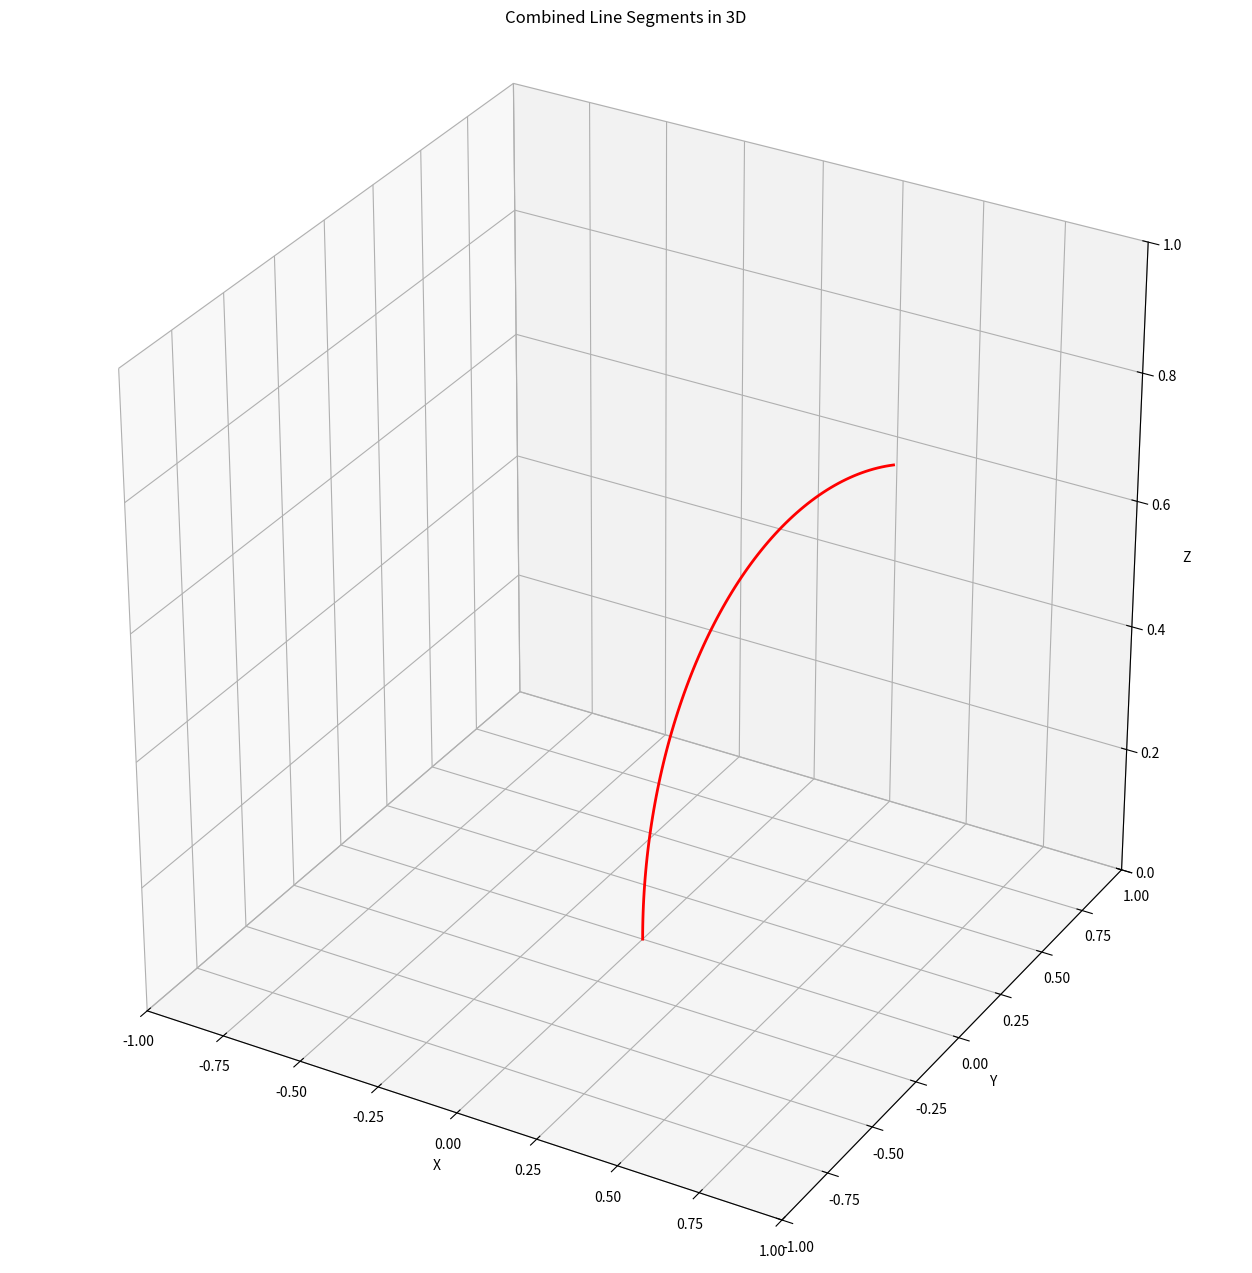

Recreate this plot in Python.
import numpy as np
import matplotlib.pyplot as plt

def find_intersection(p1, d1, p2, d2):
    # 计算两个方向向量的叉乘
    cross_d1_d2 = np.cross(d1, d2)
    norm_cross_d1_d2 = np.linalg.norm(cross_d1_d2)

    # 如果叉乘的范数接近于零，说明射线平行或共线
    if norm_cross_d1_d2 < 1e-8:
        print("射线平行或共线，无交点")
        return None

    # 计算线性方程组的右侧常数项
    diff_p = p2 - p1

    # 计算方程组的解，即参数 t 和 s
    t = np.linalg.det([diff_p, d2, cross_d1_d2]) / norm_cross_d1_d2**2
    s = np.linalg.det([diff_p, d1, cross_d1_d2]) / norm_cross_d1_d2**2

    # 计算交点坐标
    intersection1 = p1 + t * d1
    intersection2 = p2 + s * d2

    # 验证交点是否相同（即射线相交）
    if np.allclose(intersection1, intersection2):
        return intersection1
    else:
        print("射线不相交")
        return None
    
    
class LineGenerator:
    def __init__(self):
        self.segments = []
        self.debug_info = []

    def add_hermite_curve(self, p0, p1, m0, m1, num_points=100):
        t = np.linspace(0, 1, num_points)
        h00 = (2 * t ** 3) - (3 * t ** 2) + 1
        h10 = t ** 3 - 2 * t ** 2 + t
        h01 = (-2 * t ** 3) + (3 * t ** 2)
        h11 = t ** 3 - t ** 2

        curve_points = np.outer(h00, p0) + np.outer(h10, m0) + np.outer(h01, p1) + np.outer(h11, m1)
        self.segments.append((curve_points, p0, p1))

    def add_line(self, p0, p1, num_points=100):
        t = np.linspace(0, 1, num_points)
        line_points = np.outer(1 - t, p0) + np.outer(t, p1)
        self.segments.append((line_points, p0, p1))
    
    def add_arc(self, p0, p1, m0, m1, num_points=100):
        # Ensure inputs are float arrays
        p0 = np.array(p0, dtype=np.float64)
        p1 = np.array(p1, dtype=np.float64)
        m0 = np.array(m0, dtype=np.float64)
        m1 = np.array(m1, dtype=np.float64)

        # Check if the two directions are parallel
        if np.allclose(np.cross(m0, m1), 0):
            print("Directions are parallel")
            # Add a straight line segment instead
            self.add_line(p0, p1, num_points)
            return

        # Calculate normal vector of the plane
        normal = np.cross(m0, m1)
        normal /= np.linalg.norm(normal)
        # print("normal: ", normal)

        r0_vec = np.cross(m0, normal)
        r1_vec = np.cross(m1, normal)
        center = find_intersection(p0, r0_vec, p1, r1_vec)

        if center is None:
            self.debug_info.append((p0, m0, r0_vec, p1, m1, r1_vec))  # 保存调试信息
            print("Arc center not found")
            return
        
        # Calculate the radius
        radius = np.linalg.norm(center - p0)

        # Calculate angle between the two points with respect to the center
        v0 = (p0 - center) / np.linalg.norm(p0 - center)
        v1 = (p1 - center) / np.linalg.norm(p1 - center)
        angle = np.arccos(np.clip(np.dot(v0, v1), -1.0, 1.0))

        # Create the arc points
        theta = np.linspace(0, angle, num_points)
        arc_points = np.zeros((num_points, 3))
        cross_v0_normal = np.cross(normal, v0)
        cross_v0_normal /= np.linalg.norm(cross_v0_normal)

        for i in range(num_points):
            point = (
                center
                + radius * np.cos(theta[i]) * v0
                + radius * np.sin(theta[i]) * cross_v0_normal
            )
            arc_points[i] = point
        self.segments.append((arc_points, p0, p1))

    def plot_segments(self):
        fig = plt.figure(figsize=(20, 16))
        ax = fig.add_subplot(111, projection='3d')
        
        # 预定义的颜色列表
        colors = ['r', 'g', 'b', 'y', 'm', 'c', 'orange', 'black', 'purple', 'brown']
        
        for i, segment in enumerate(self.segments):
            points = segment[0]
            # 从颜色列表中循环选择颜色
            color = colors[i % len(colors)]  # 使用模运算确保不会超出列表范围
            ax.plot(points[:, 0], points[:, 1], points[:, 2], color=color, linewidth=2)
        
        for p0, m0, r0_vec, p1, m1, r1_vec in self.debug_info:
            t = np.linspace(-1, 1, 100)
            line1 = p0 + np.outer(t, r0_vec)
            line2 = p1 + np.outer(t, r1_vec)
            line3 = p0 + np.outer(t, m0)
            line4 = p1 + np.outer(t, m1)
            ax.plot(line3[:, 0], line3[:, 1], line3[:, 2], 'r--')
            ax.plot(line4[:, 0], line4[:, 1], line4[:, 2], 'g--')
            ax.plot(line1[:, 0], line1[:, 1], line1[:, 2], 'r--')
            ax.plot(line2[:, 0], line2[:, 1], line2[:, 2], 'g--')

        ax.set_xlabel('X')
        ax.set_ylabel('Y')
        ax.set_zlabel('Z')
        ax.set_box_aspect([1, 1, 1])
        ax.set_xlim([-1, 1])
        ax.set_ylim([-1, 1])
        ax.set_zlim([0, 1])
        plt.title('Combined Line Segments in 3D')
        plt.grid(True)
        plt.show()


if __name__ == '__main__':
    # Create an instance of LineGenerator
    line_gen = LineGenerator()

    # Example points and directions
    p0 = np.array([0, 0, 0], dtype=np.float64)
    m0 = np.array([0, 0, 1], dtype=np.float64)
    p1 = np.array([0.5, 0.5, 0.5*np.sqrt(2)], dtype=np.float64)
    m1 = np.array([1, 1, 0], dtype=np.float64)

    # Add an arc segment
    line_gen.add_arc(p0, p1, m0, m1)

    # Plot the segments
    line_gen.plot_segments()